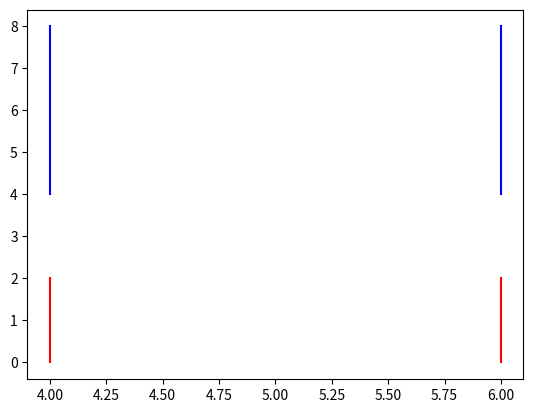

This chart was generated by the following Python code:
import numpy as np
import matplotlib.pyplot as plt

#Vetor que recebe a transformação
vetorA = np.array([4,2])
vetorB = np.array([6,2])
#Constante
#alongamento/ dilatação k > 1
#contração 0 < k < 1
k=2

#################### Eixo X ###############################

#Matriz de transformação
T = np.array([[k,0],[0,1]])

#Coordenadas de vetor
x = [0,vetorA[0]]
y = [vetorA[1],vetorA[1]]

#Calculo de transformação
matrizT = np.dot(T,vetorA)

xT = [0+6,matrizT[0]+6]
yT = [matrizT[1],matrizT[1]]

#plt.plot(x,y, color='red')
#plt.plot(xT,yT, color='blue')
#plt.show()

################### Eixo Y ################################

#Matriz de transformação
Ty = np.array([[1,0],[0,k]])

#Coordenadas de vetor
x1 = [vetorA[0],vetorA[0]]
y1 = [0,vetorA[1]]

x2 = [vetorB[0],vetorB[0]]
y2 = [0,vetorB[1]]

#Calculo de transformação
matrizTy = np.dot(Ty,vetorA)
matrizTy2 = np.dot(Ty,vetorB)

xTy = [matrizTy[0],matrizTy[0]]
yTy = [0+4,matrizTy[1]+4]

xTy2 = [matrizTy2[0],matrizTy2[0]]
yTy2 = [0+4,matrizTy2[1]+4]
plt.plot(x1,y1, color='red')
plt.plot(x2,y2, color='red')
plt.plot(xTy,yTy, color='blue')
plt.plot(xTy2,yTy2, color='blue')
plt.show()
